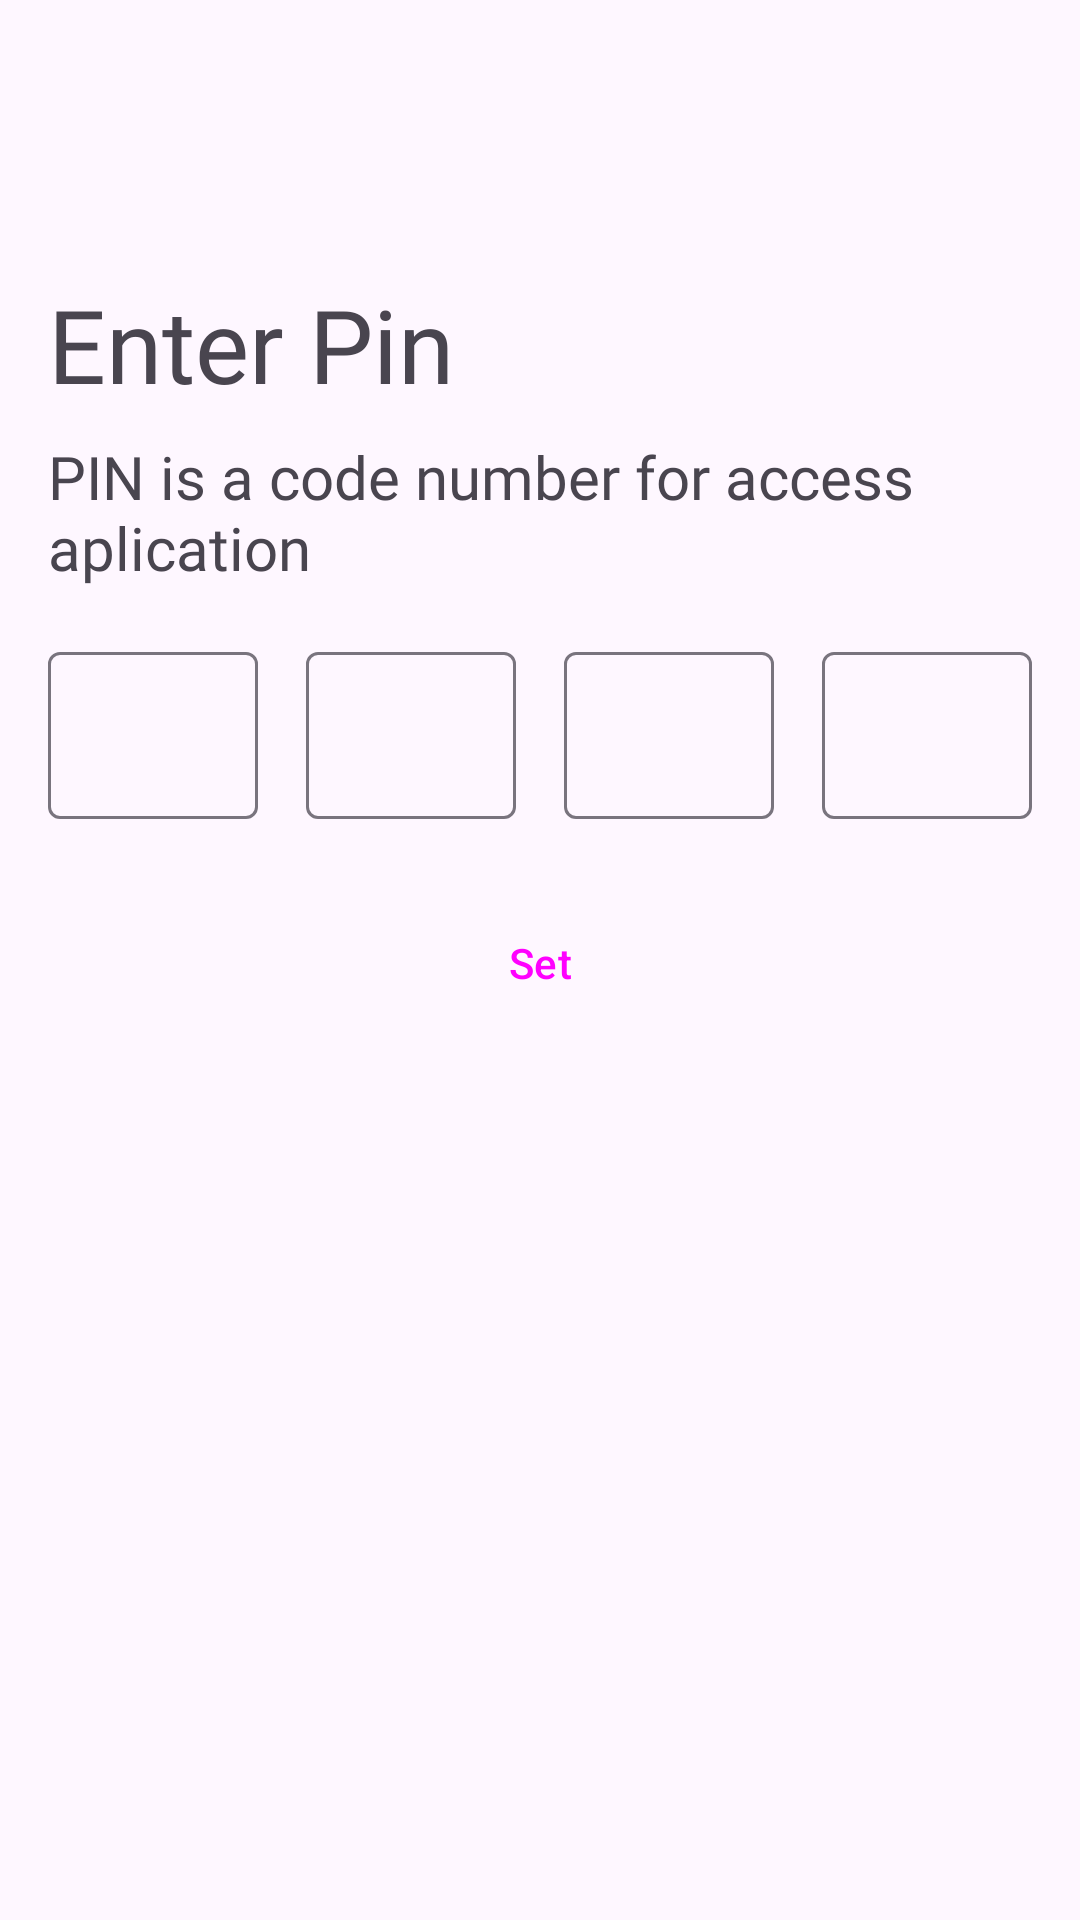

Produce the Android XML layout that renders to this screen, including the resource entries it uses.
<!-- AndroidManifest.xml: application theme Theme.LifeSync -->
<!-- res/layout/fragment_pin.xml -->
<?xml version="1.0" encoding="utf-8"?>
<androidx.constraintlayout.widget.ConstraintLayout xmlns:android="http://schemas.android.com/apk/res/android"
    xmlns:app="http://schemas.android.com/apk/res-auto"
    xmlns:tools="http://schemas.android.com/tools"
    android:layout_width="match_parent"
    android:layout_height="match_parent"
    tools:context=".ui.auth.PinFragment">

    <ImageView
        android:id="@+id/btnBack"
        android:layout_width="30dp"
        android:layout_height="30dp"
        android:layout_marginStart="16dp"
        android:layout_marginTop="16dp"
        android:layout_marginEnd="365dp"
        android:layout_marginBottom="46dp"
        android:contentDescription="Back"
        android:src="@drawable/ic_arrow_back"
        app:layout_constraintBottom_toTopOf="@+id/textViewTitle"
        app:layout_constraintEnd_toEndOf="parent"
        app:layout_constraintStart_toStartOf="parent"
        app:layout_constraintTop_toTopOf="parent"
        app:tint="#050505" />


    <TextView
        android:id="@+id/textViewTitle"
        android:layout_width="match_parent"
        android:layout_height="wrap_content"
        android:layout_marginStart="16dp"
        android:layout_marginTop="92dp"
        android:layout_marginEnd="16dp"
        android:layout_marginBottom="8dp"
        android:fontFamily="@font/lexend_deca"
        android:text="Enter Pin"
        android:textSize="34sp"
        app:layout_constraintBottom_toTopOf="@+id/textViewDeesciption"
        app:layout_constraintEnd_toEndOf="parent"
        app:layout_constraintStart_toStartOf="parent"
        app:layout_constraintTop_toTopOf="parent" />

    <TextView
        android:id="@+id/textViewDescription"
        android:layout_width="match_parent"
        android:layout_height="wrap_content"
        android:layout_marginStart="16dp"
        android:layout_marginTop="8dp"
        android:layout_marginEnd="16dp"
        android:layout_marginBottom="8dp"
        android:fontFamily="@font/lexend_deca"
        android:text="PIN is a code number for access aplication"
        android:textSize="20sp"
        app:layout_constraintBottom_toTopOf="@+id/linearLayout6"
        app:layout_constraintEnd_toEndOf="parent"
        app:layout_constraintStart_toStartOf="parent"
        app:layout_constraintTop_toBottomOf="@+id/textViewTitle" />

    <LinearLayout
        android:id="@+id/linearLayout6"
        android:layout_width="match_parent"
        android:layout_height="wrap_content"
        android:layout_marginStart="16dp"
        android:layout_marginTop="8dp"
        android:layout_marginEnd="16dp"
        android:layout_marginBottom="8dp"
        android:orientation="horizontal"
        app:layout_constraintBottom_toTopOf="@+id/btnSubmit"
        app:layout_constraintEnd_toEndOf="parent"
        app:layout_constraintStart_toStartOf="parent"
        app:layout_constraintTop_toBottomOf="@+id/textViewDeesciption">

        <com.google.android.material.textfield.TextInputLayout
            android:layout_width="0dp"
            android:layout_height="wrap_content"
            android:layout_marginTop="8dp"
            android:layout_marginEnd="8dp"
            android:layout_marginBottom="8dp"
            android:layout_weight="1">

            <com.google.android.material.textfield.TextInputEditText
                android:id="@+id/pin1"
                android:layout_width="match_parent"
                android:layout_height="wrap_content"
                android:gravity="center"
                android:inputType="number"
                android:maxLength="1" />

        </com.google.android.material.textfield.TextInputLayout>

        <com.google.android.material.textfield.TextInputLayout
            android:layout_width="0dp"
            android:layout_height="wrap_content"
            android:layout_marginStart="8dp"
            android:layout_marginTop="8dp"
            android:layout_marginEnd="8dp"
            android:layout_marginBottom="8dp"
            android:layout_weight="1">

            <com.google.android.material.textfield.TextInputEditText
                android:id="@+id/pin2"
                android:layout_width="match_parent"
                android:layout_height="wrap_content"
                android:gravity="center"
                android:inputType="number"
                android:maxLength="1" />

        </com.google.android.material.textfield.TextInputLayout>

        <com.google.android.material.textfield.TextInputLayout
            android:layout_width="0dp"
            android:layout_height="wrap_content"
            android:layout_marginStart="8dp"
            android:layout_marginTop="8dp"
            android:layout_marginEnd="8dp"
            android:layout_marginBottom="8dp"
            android:layout_weight="1">

            <com.google.android.material.textfield.TextInputEditText
                android:id="@+id/pin3"
                android:layout_width="match_parent"
                android:layout_height="wrap_content"
                android:gravity="center"
                android:inputType="number"
                android:maxLength="1" />

        </com.google.android.material.textfield.TextInputLayout>

        <com.google.android.material.textfield.TextInputLayout
            android:layout_width="0dp"
            android:layout_height="wrap_content"
            android:layout_marginStart="8dp"
            android:layout_marginTop="8dp"
            android:layout_marginBottom="8dp"
            android:layout_weight="1">

            <com.google.android.material.textfield.TextInputEditText
                android:id="@+id/pin4"
                android:layout_width="match_parent"
                android:layout_height="wrap_content"
                android:gravity="center"
                android:inputType="number"
                android:maxLength="1" />

        </com.google.android.material.textfield.TextInputLayout>

    </LinearLayout>

    <Button
        android:id="@+id/btnSubmit"
        style="?attr/materialButtonOutlinedStyle"
        android:layout_width="match_parent"
        android:layout_height="48dp"
        android:layout_marginStart="16dp"
        android:layout_marginTop="16dp"
        android:layout_marginEnd="16dp"
        android:text="Set"
        app:layout_constraintEnd_toEndOf="parent"
        app:layout_constraintStart_toStartOf="parent"
        app:layout_constraintTop_toBottomOf="@+id/linearLayout6" />

</androidx.constraintlayout.widget.ConstraintLayout>
<!-- resources referenced by this layout -->
<resources>
  <style name="Theme.LifeSync" parent="Base.Theme.LifeSync" />
  <style name="Base.Theme.LifeSync" parent="Theme.Material3.DayNight.NoActionBar">
          <item name="colorPrimary">@color/colorPrimary</item>
          <item name="colorPrimaryVariant">@color/colorPrimaryVariant</item>
          <item name="colorOnPrimary">@color/colorOnPrimary</item>
  
          
          <item name="colorSecondary">@color/colorSecondary</item>
          <item name="colorOnSecondary">@color/colorOnPrimary</item>
  
          
          <item name="background">@color/colorBackground</item>
          <item name="colorOnBackground">@color/colorOnBackground</item>
          <item name="colorSurface">@color/colorSurface</item>
          <item name="colorOnSurface">@color/colorOnBackground</item>
      </style>
  <color name="colorPrimary">#2196F3</color>
  <color name="colorPrimaryVariant">#1976D2</color>
  <color name="colorOnPrimary">#FFFFFF</color>
  <color name="colorSecondary">#03DAC6</color>
  <color name="colorBackground">#FFFFFF</color>
  <color name="colorOnBackground">#000000</color>
  <color name="colorSurface">#FFFFFF</color>
</resources>
